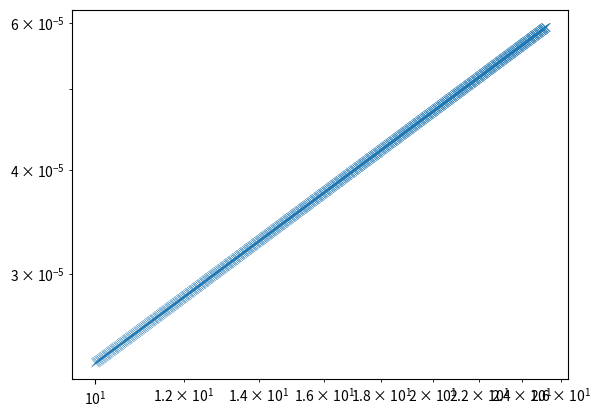

Generate this figure with matplotlib:
import numpy as np
import matplotlib.pyplot as plt
from scipy.optimize import fsolve

G = 86e3
miu = 0.303
d = 27.3e-3
Sy = 1070
Smax = 800
Smin = 800 * 0.1
A = G / (2 * np.pi * (1 - miu))


m = 1.53778
C = 0.64525


s = Smax - Smin  # 外载


# A:平衡滑移带阶段, a < c < d
s1A = 2 * s / 0.5  # 滑移带中晶粒A向上移动时的摩擦阻力
s2B = 2 * 2 * s1A  # 晶粒A和晶粒B之间的摩擦力
a_limA = d * np.cos(np.pi * s / (2 * s1A))
aA = np.arange(10e-3, a_limA, 1e-5)
cA = aA / np.cos(np.pi * s / (2 * s1A))
sec = 1 / (np.cos(np.pi * s / (2 * s1A)))
fai_tA = (2 * s1A * aA / (np.pi**2 * A)) * np.log(sec)

# B:塞积滑移带阶段, a < c = d
s1B =2 * s / 0.9  # 滑移带中晶粒A向上移动时的摩擦阻力
s2B =2 * 2 * s1B  # 晶粒A和晶粒B之间的摩擦力
a_limB = d * np.cos(np.pi * s1B / (2 * s1A))
cB = d
aB = np.arange(a_limA, a_limB, 1e-5)
beta = 1 - (2 * s1B / (np.pi * s)) * np.arccos(aB / cB)
fai_tB = (beta * s / (np.pi * A)) * (cB**2 - aB**2) ** 0.5 + (
    2 * s1B * aB / (np.pi**2 * A)
) * np.log(cB / aB)

# C:扩展滑移带阶段, a < d < c
s1C =2 * s / 0.9  # 滑移带中晶粒A向上移动时的摩擦阻力
s2C =2 * 2 * s1C  # 晶粒A和晶粒B之间的摩擦力
aC = np.arange(a_limB, d, 1e-5)


def func14(_x):
    return (
        np.arccos(aC / _x) + (s2C / s1C - 1) * np.arccos(d / _x) - np.pi * s / (2 * s1C)
    )


cC = np.array(fsolve(func14, aC))
tmpa = (cC**2 - aC**2) ** 0.5
tmpd = (cC**2 - d**2) ** 0.5
tmp1 = d * np.log(abs((tmpd + tmpa) / (tmpd - tmpa)))
tmp2 = aC * np.log(abs((aC * tmpd + d * tmpa) / (aC * tmpd - d * tmpa)))
gacd = tmp1 - tmp2
fai_tC = (2 * s1C * aC / (np.pi**2 * A)) * np.log(cC / aC) + (
    (s2C - s1C) / (np.pi**2 * A)
) * gacd


a = list(aA * 1e3) + list(aB * 1e3) + list(aC * 1e3)
fai = list(fai_tA) + list(fai_tB) + list(fai_tC)
plt.scatter(a, fai, marker="x", linewidths=0.2)
plt.xscale("log")
plt.yscale("log")
plt.show()
